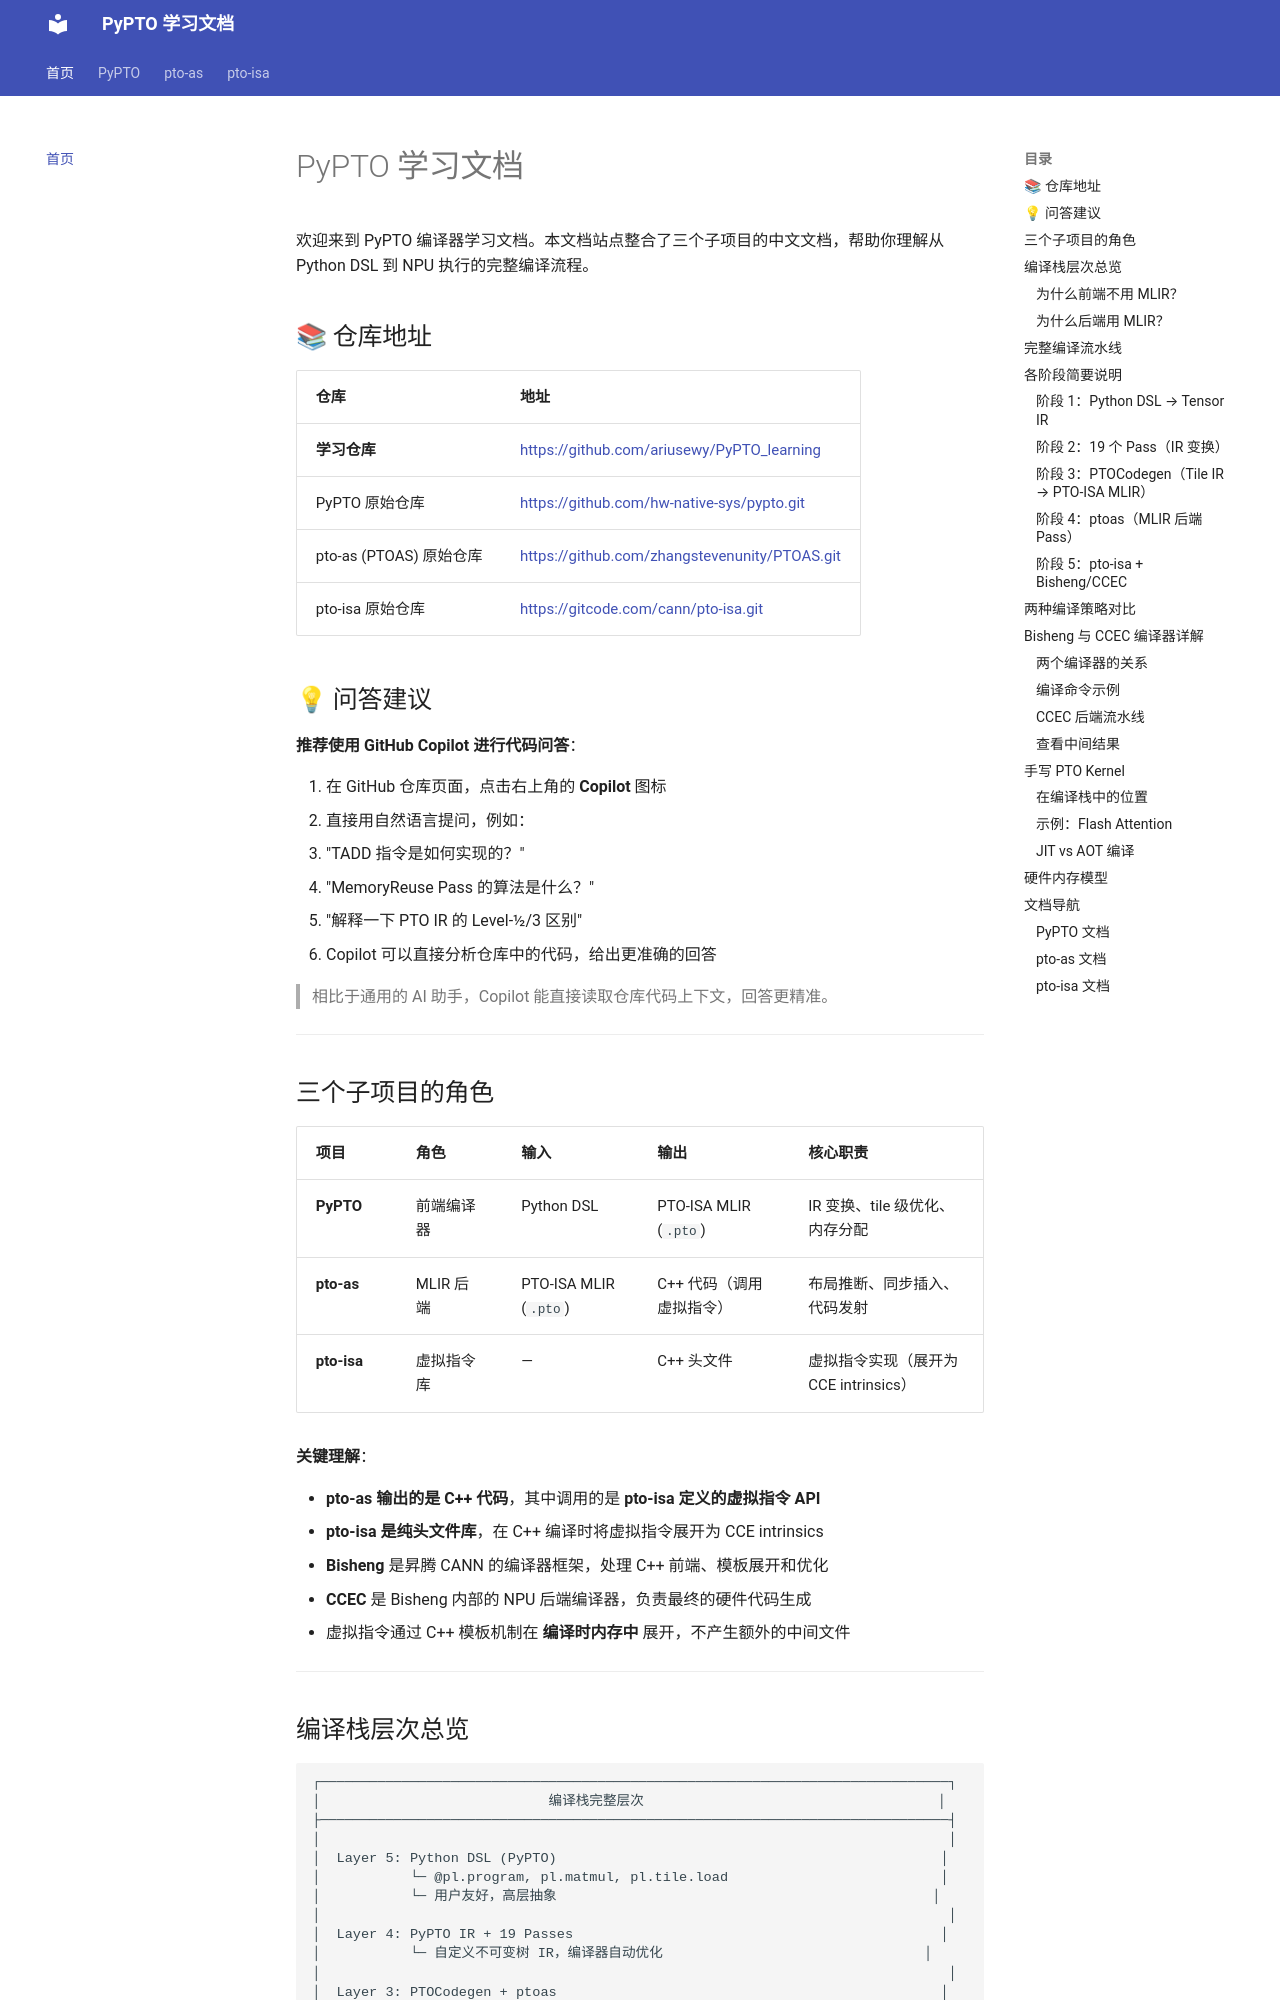

repository: ariusewy/PyPTO_learning · page: index.html · generator: mkdocs

# PyPTO 学习文档

欢迎来到 PyPTO 编译器学习文档。本文档站点整合了三个子项目的中文文档，帮助你理解从 Python DSL 到 NPU 执行的完整编译流程。

## 📚 仓库地址

| 仓库 | 地址 |
|------|------|
| **学习仓库** | https://github.com/ariusewy/PyPTO_learning |
| PyPTO 原始仓库 | https://github.com/hw-native-sys/pypto.git |
| pto-as (PTOAS) 原始仓库 | https://github.com/zhangstevenunity/PTOAS.git |
| pto-isa 原始仓库 | https://gitcode.com/cann/pto-isa.git |

## 💡 问答建议

**推荐使用 GitHub Copilot 进行代码问答**：

1. 在 GitHub 仓库页面，点击右上角的 **Copilot** 图标
2. 直接用自然语言提问，例如：
   - "TADD 指令是如何实现的？"
   - "MemoryReuse Pass 的算法是什么？"
   - "解释一下 PTO IR 的 Level-1/2/3 区别"
3. Copilot 可以直接分析仓库中的代码，给出更准确的回答

> 相比于通用的 AI 助手，Copilot 能直接读取仓库代码上下文，回答更精准。

---

## 三个子项目的角色

| 项目 | 角色 | 输入 | 输出 | 核心职责 |
|------|------|------|------|----------|
| **PyPTO** | 前端编译器 | Python DSL | PTO-ISA MLIR (`.pto`) | IR 变换、tile 级优化、内存分配 |
| **pto-as** | MLIR 后端 | PTO-ISA MLIR (`.pto`) | C++ 代码（调用虚拟指令） | 布局推断、同步插入、代码发射 |
| **pto-isa** | 虚拟指令库 | — | C++ 头文件 | 虚拟指令实现（展开为 CCE intrinsics） |

**关键理解**：

- **pto-as 输出的是 C++ 代码**，其中调用的是 **pto-isa 定义的虚拟指令 API**
- **pto-isa 是纯头文件库**，在 C++ 编译时将虚拟指令展开为 CCE intrinsics
- **Bisheng** 是昇腾 CANN 的编译器框架，处理 C++ 前端、模板展开和优化
- **CCEC** 是 Bisheng 内部的 NPU 后端编译器，负责最终的硬件代码生成
- 虚拟指令通过 C++ 模板机制在 **编译时内存中** 展开，不产生额外的中间文件

---
